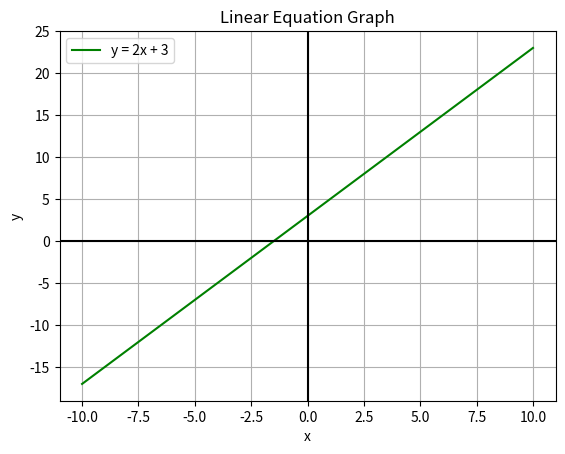

Here is the Python script that generated this plot:
"""
Created on Mon May 19 12:08:54 2025

@author: Kunal Kaushik
"""
import matplotlib.pyplot as plt
import numpy as np

def solve_linear(m, c):
    print(f"Linear Equation: y = {m}x + {c}")

def plot_linear(m, c):
    x = np.linspace(-10, 10, 100)
    y = m*x + c
    plt.plot(x, y, label=f'y = {m}x + {c}', color='green')
    plt.axhline(0, color='black')
    plt.axvline(0, color='black')
    plt.xlabel("x")
    plt.ylabel("y")
    plt.title("Linear Equation Graph")
    plt.grid(True)
    plt.legend()
    plt.show()

# Example usage
solve_linear(2, 3)
plot_linear(2, 3)



